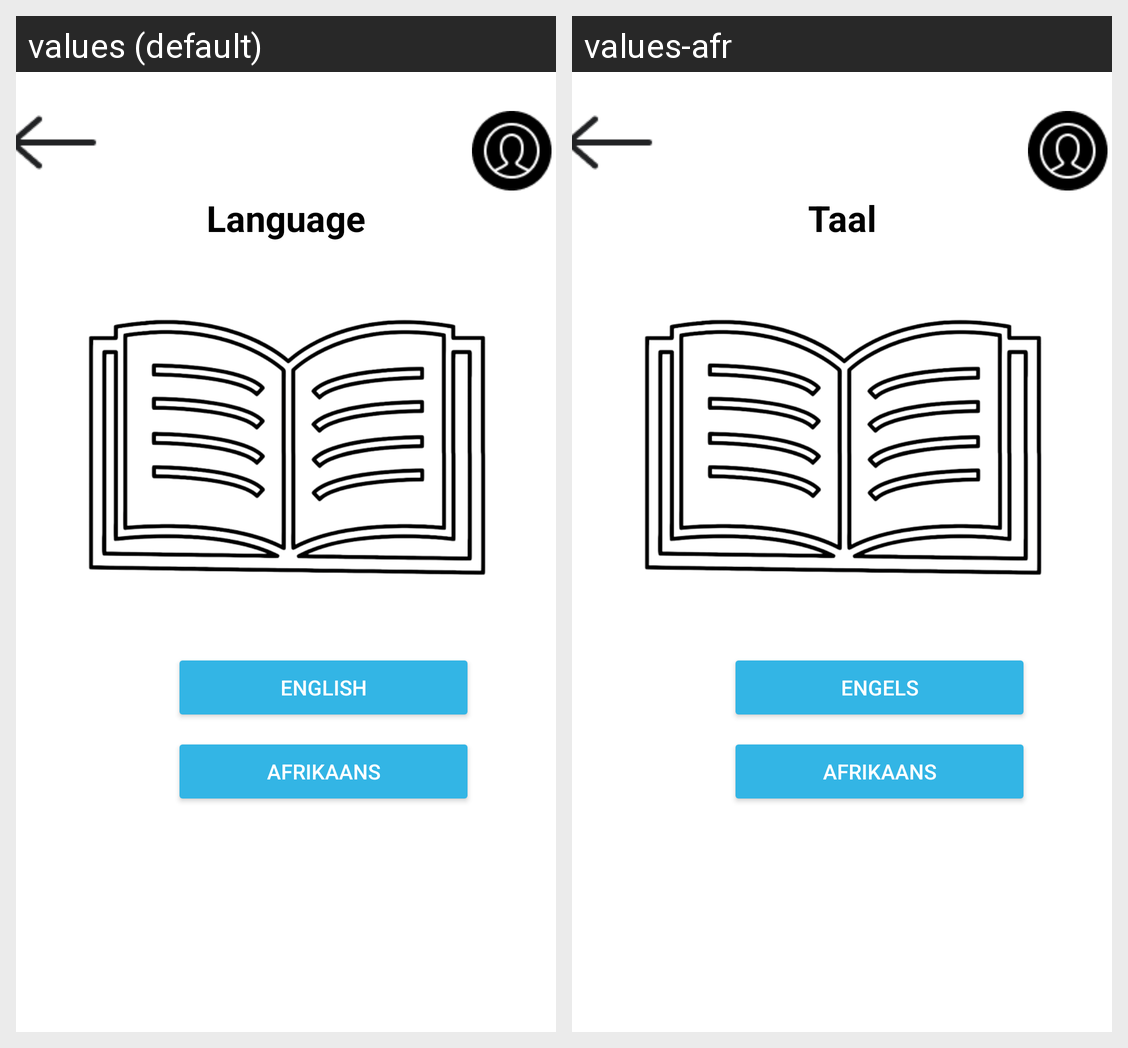

For this localized Android screen grid, give each drawn string resource with its value in every locale shown.
Android screen res/layout/activity_language_page.xml rendered under 2 locales, left to right: values (default), values-afr. Device: Nexus 5 (rendered at 1080×1920; each locale shown at half size, 540×960, under a caption strip naming it); theme Theme.OPSC7312_POE.
Strings drawn on this screen, with the default value and each locale's value (text and hints the layout hard-codes, and strings that could not be matched under every locale, appear in the picture but are not listed):

title
  values: Language
  values-afr: Taal

language1
  values: English
  values-afr: Engels

language2
  values: Afrikaans
  values-afr: Afrikaans
